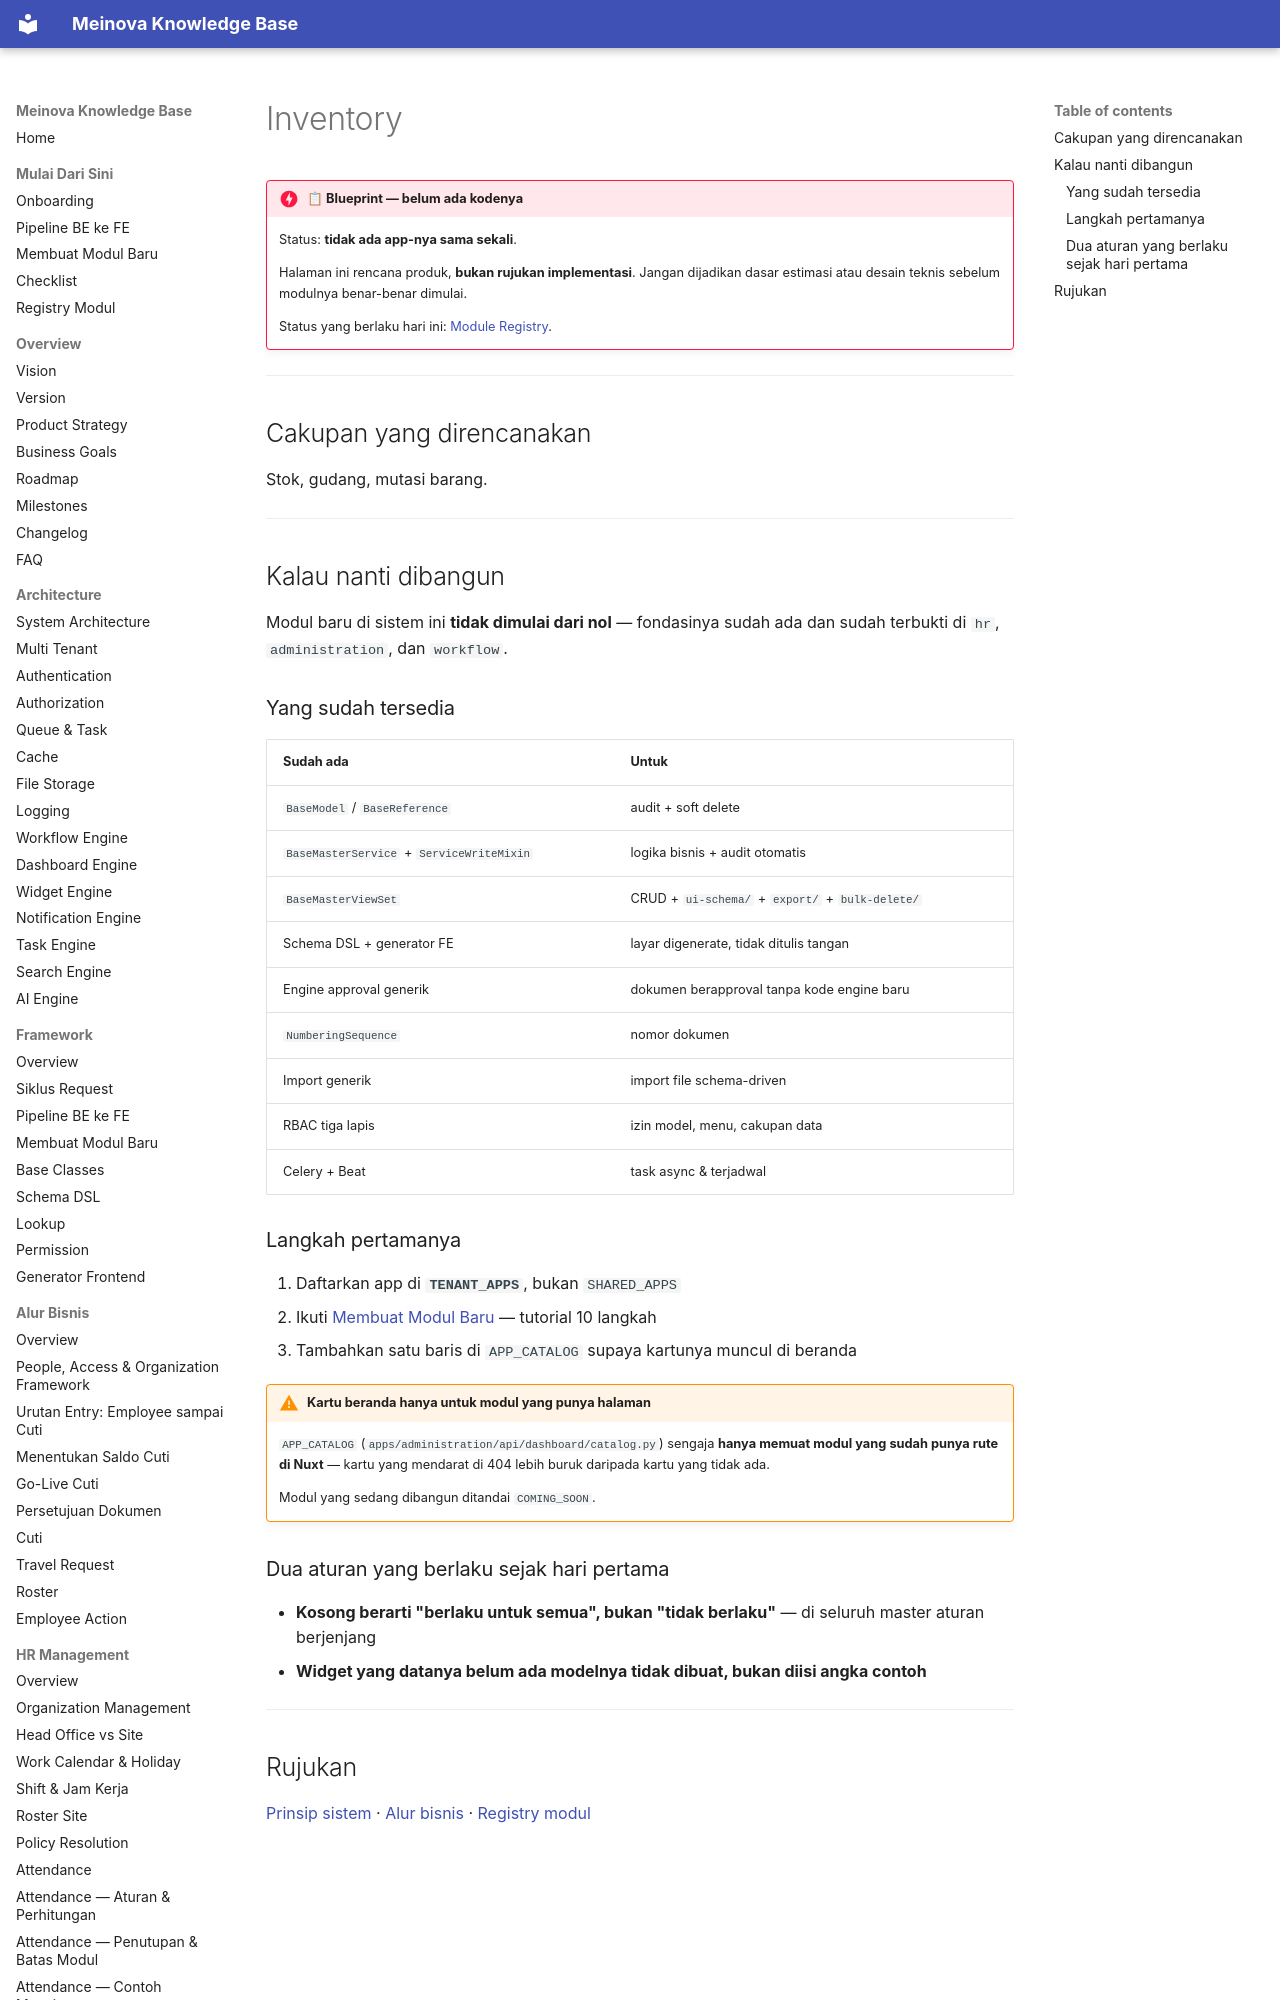

repository: 21bria/meinova-erp-api · page: 03-modules/inventory/Overview/index.html · generator: mkdocs

# Inventory

!!! danger "📋 Blueprint — belum ada kodenya"
    Status: **tidak ada app-nya sama sekali**.

    Halaman ini rencana produk, **bukan rujukan implementasi**. Jangan dijadikan dasar estimasi atau desain teknis sebelum modulnya benar-benar dimulai.

    Status yang berlaku hari ini: [Module Registry](../Module-Registry.md).

---

## Cakupan yang direncanakan

Stok, gudang, mutasi barang.

---

## Kalau nanti dibangun

Modul baru di sistem ini **tidak dimulai dari nol** — fondasinya sudah ada dan sudah terbukti di `hr`, `administration`, dan `workflow`.
